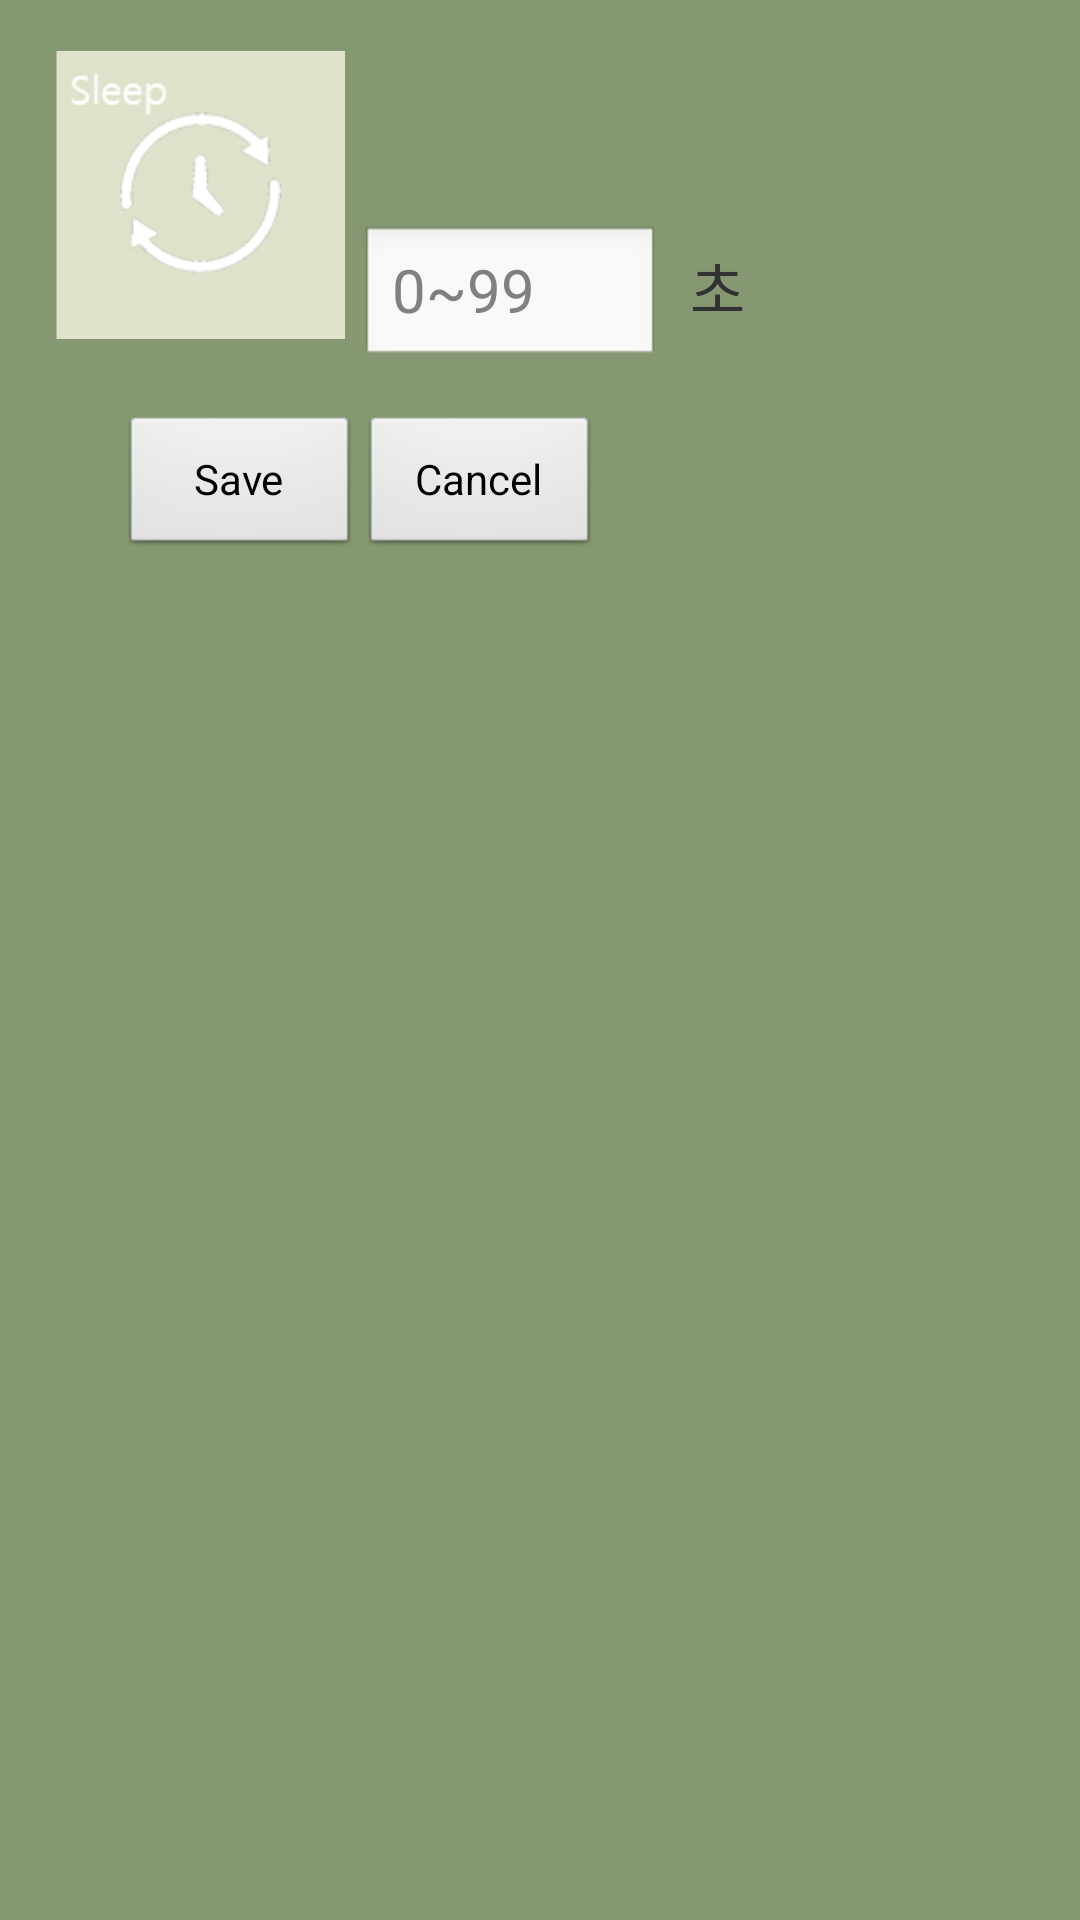

Here is an Android app screen rendered from its layout file. Give the layout XML and the strings, colors and styles it references.
<!-- AndroidManifest.xml: application theme AppTheme -->
<!-- res/layout/fragment_dialog_input_sleep.xml -->
<?xml version="1.0" encoding="utf-8"?>
<GridLayout xmlns:android="http://schemas.android.com/apk/res/android"
    xmlns:app="http://schemas.android.com/apk/res-auto"
    xmlns:tools="http://schemas.android.com/tools"
    android:background="#859871"
    android:id="@+id/activity_input"
    android:layout_width="wrap_content"
    android:layout_height="wrap_content"
    android:columnCount="5">

    <ImageView
        android:layout_height="100dp"
        android:layout_width="100dp"
        android:layout_marginLeft="15dp"
        android:layout_marginTop="15dp"
        android:src ="@drawable/sleep"
        android:scaleType="fitCenter"
        android:layout_margin="5dp"
        android:layout_columnSpan="2"
        android:layout_rowSpan="2" />


    <TextView
        android:layout_height="60dp"
        android:layout_width="200dp"
        android:layout_columnSpan="3"/>

    <Button
        android:id="@+id/saveButtonSleep"
        android:text="Save"
        android:layout_marginTop="15dp"
        android:layout_marginBottom="15dp"
        android:layout_width="80dp"
        android:layout_column="1" />

    <EditText
        android:layout_marginTop="15dp"
        android:id="@+id/numOptionEditTextSleep"
        android:inputType="numberDecimal"
        android:textSize="20dp"
        android:maxLength="2"
        android:layout_width="100dp"
        android:layout_column="3"
        android:layout_height="wrap_content"
        android:layout_row="1"
        android:hint="0~99"/>

    <TextView
        android:layout_marginTop="15dp"
        android:layout_marginLeft="10dp"
        android:layout_marginRight="10dp"
        android:text="초"
        android:layout_column="4"
        android:textSize="20dp"
        android:layout_row="1" />

    <Button
        android:id="@+id/cancelButtonSleep"
        android:text="Cancel"
        android:layout_marginTop="15dp"
        android:layout_marginBottom="15dp"
        android:layout_width="80dp"
        android:layout_column="3"
        android:layout_row="2" />


</GridLayout>
<!-- resources referenced by this layout -->
<resources>
  <!-- drawable sleep: png bitmap (drawable, 3576 bytes) -->
  <style name="AppTheme" parent="AppBaseTheme">
              
          </style>
  <style name="AppBaseTheme" parent="android:Theme.Light">
              
          </style>
</resources>
